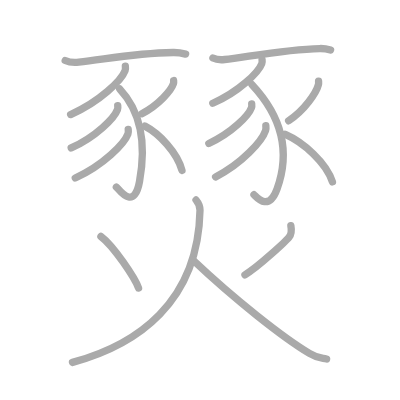
t = 0.00 s
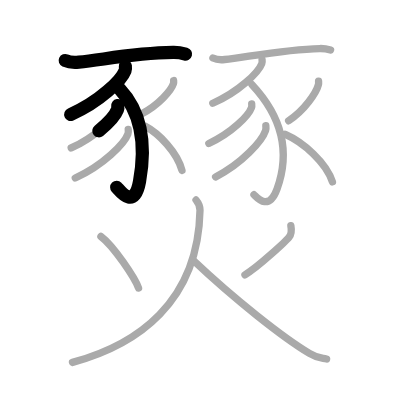
t = 3.50 s
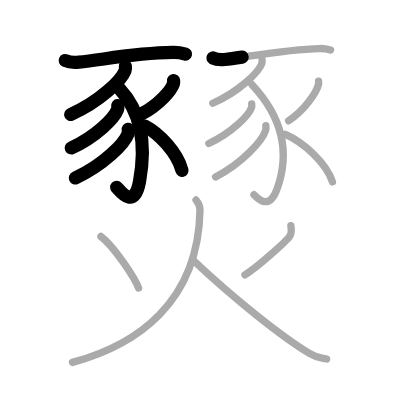
t = 7.25 s
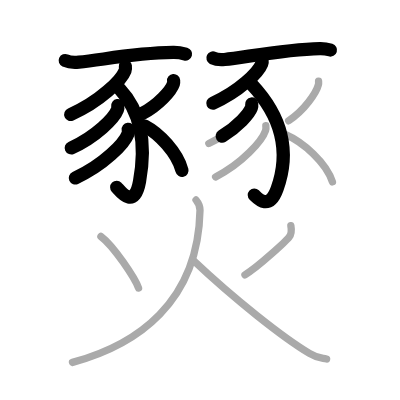
t = 10.75 s
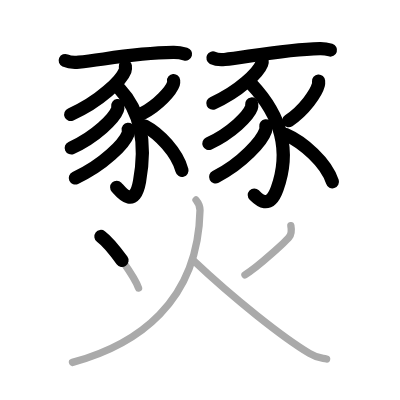
t = 14.50 s
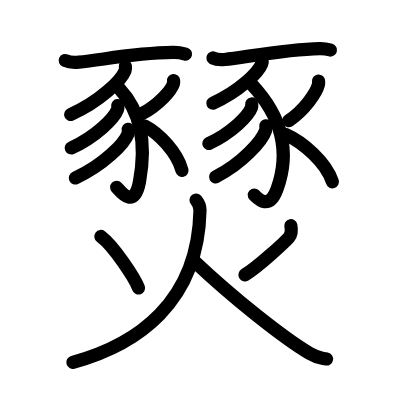
t = 18.00 s

The animated SVG that drew these frames (rendered in a browser with its animation timeline set to each time). Animation: 18 SMIL elements (animate=18); one cycle of 18.00 s.

<?xml version="1.0" standalone="no"?>
<!DOCTYPE svg PUBLIC "-//W3C//DTD SVG 1.1//EN"   "http://www.w3.org/Graphics/SVG/1.1/DTD/svg11.dtd">
<svg width="400px" height="400px"  version="1.1" xmlns="http://www.w3.org/2000/svg">
  <defs>
    <marker id="Triangle" viewBox="0 0 10 10" refX="0" refY="5" markerUnits="strokeWidth" markerWidth="3" style="stroke-opacity:0%;fill:#aaaaaa;" markerHeight="2" orient="auto">
      <path d="M 0 0 L 10 5 L 0 10 z" />
    </marker>
    
    <marker id="Arrow" viewBox="0 0 10 10" refX="5" refY="5" markerUnits="strokeWidth" markerWidth="1.8" style="stroke-opacity:0%;fill:#770000;" markerHeight="2" orient="auto">
      <path d="M 0 4 L 6 4 L 4 1 L 10 5 L 4 9 L 6 6 L 0 6 z" />
        <circle cx="5" cy="5" r="5" />
      </marker>
    
    <marker id="TriangleRed" viewBox="0 0 10 10" refX="0" refY="5" markerUnits="strokeWidth" markerWidth="3" style="stroke-opacity:0%;fill:#CC0000;" markerHeight="2" orient="auto">
      <path d="M 0 0 L 10 5 L 0 10 z" />
    </marker>
    
    <marker id="ArrowRed" viewBox="0 0 10 10" refX="5" refY="5" markerUnits="strokeWidth" markerWidth="1.8" style="stroke-opacity:0%;fill:#CC0000;" markerHeight="2" orient="auto">
      <path d="M 0 4 L 6 4 L 4 1 L 10 5 L 4 9 L 6 6 L 0 6 z" />
        <circle cx="5" cy="5" r="5" />
      </marker>
    
  </defs>
  
  <path style="fill:#ffffff; fill-opacity:100%; fill-rule:evenodd; stroke-width:0;" d="M 0 0 L 400px 0 L 400px 400px L 0 400px L 0 0" />

  <g transform="scale(3.6697247706422 3.6697247706422)">
<path style="fill:none; fill-opacity:0%; fill-rule:evenodd; stroke:#aaaaaa; stroke-opacity:100%; stroke-width: 1.5pt; stroke-linejoin:round; stroke-linecap:round;" d="M17.77 16.49c0.97 0.45 2.74 0.55 3.71 0.45c6.93-0.71 14.81-2.45 25.71-2.64c1.61-0.03 2.58 0.22 3.39 0.44"></path>
<path style="fill:none; fill-opacity:0%; fill-rule:evenodd; stroke:#aaaaaa; stroke-opacity:100%; stroke-width: 1.5pt; stroke-linejoin:round; stroke-linecap:round;" d="M34.16 18.02c0.04 0.31 0.09 0.8-0.08 1.25c-1.02 2.63-6.85 8.4-14.83 11.94"></path>
<path style="fill:none; fill-opacity:0%; fill-rule:evenodd; stroke:#aaaaaa; stroke-opacity:100%; stroke-width: 1.5pt; stroke-linejoin:round; stroke-linecap:round;" d="M32.62 24.25c5.38 5.75 7.41 14.19 5.4 25.2c-1.52 8.31-5.68 2.02-6.31 1.52"></path>
<path style="fill:none; fill-opacity:0%; fill-rule:evenodd; stroke:#aaaaaa; stroke-opacity:100%; stroke-width: 1.5pt; stroke-linejoin:round; stroke-linecap:round;" d="M32.08 28.78c0.04 0.27 0.08 0.7-0.07 1.09c-0.86 2.3-5.82 7.36-12.61 10.45"></path>
<path style="fill:none; fill-opacity:0%; fill-rule:evenodd; stroke:#aaaaaa; stroke-opacity:100%; stroke-width: 1.5pt; stroke-linejoin:round; stroke-linecap:round;" d="M34.94 35.25c0.04 0.31 0.08 0.81-0.08 1.25c-0.98 2.64-6.63 8.45-14.35 12"></path>
<path style="fill:none; fill-opacity:0%; fill-rule:evenodd; stroke:#aaaaaa; stroke-opacity:100%; stroke-width: 1.5pt; stroke-linejoin:round; stroke-linecap:round;" d="M47.31 21.95c0.02 0.21 0.05 0.55-0.05 0.86c-0.59 1.8-3.97 5.76-8.6 8.19"></path>
<path style="fill:none; fill-opacity:0%; fill-rule:evenodd; stroke:#aaaaaa; stroke-opacity:100%; stroke-width: 1.5pt; stroke-linejoin:round; stroke-linecap:round;" d="M39.49 34.37c3.82 1.98 8.79 7.15 10.1 12.06"></path>
<path style="fill:none; fill-opacity:0%; fill-rule:evenodd; stroke:#aaaaaa; stroke-opacity:100%; stroke-width: 1.5pt; stroke-linejoin:round; stroke-linecap:round;" d="M58.02 15.8c0.83 0.42 2.36 0.51 3.19 0.42c5.96-0.66 16.59-2.8 25.96-2.99c1.39-0.03 2.22 0.2 2.91 0.41"></path>
<path style="fill:none; fill-opacity:0%; fill-rule:evenodd; stroke:#aaaaaa; stroke-opacity:100%; stroke-width: 1.5pt; stroke-linejoin:round; stroke-linecap:round;" d="M71.41 16.25c0.04 0.28 0.08 0.72-0.08 1.12c-0.91 2.37-6.16 7.57-13.34 10.76"></path>
<path style="fill:none; fill-opacity:0%; fill-rule:evenodd; stroke:#aaaaaa; stroke-opacity:100%; stroke-width: 1.5pt; stroke-linejoin:round; stroke-linecap:round;" d="M68.62 23c7.22 7.72 10.95 17.1 6.9 28.41c-2.32 6.48-5.68 2.19-6.31 1.65"></path>
<path style="fill:none; fill-opacity:0%; fill-rule:evenodd; stroke:#aaaaaa; stroke-opacity:100%; stroke-width: 1.5pt; stroke-linejoin:round; stroke-linecap:round;" d="M68.59 28.33c0.03 0.25 0.07 0.66-0.07 1.02c-0.79 2.15-5.36 6.86-11.61 9.75"></path>
<path style="fill:none; fill-opacity:0%; fill-rule:evenodd; stroke:#aaaaaa; stroke-opacity:100%; stroke-width: 1.5pt; stroke-linejoin:round; stroke-linecap:round;" d="M72.44 34.27c0.04 0.33 0.08 0.85-0.08 1.32c-0.93 2.78-6.29 8.88-13.61 12.62"></path>
<path style="fill:none; fill-opacity:0%; fill-rule:evenodd; stroke:#aaaaaa; stroke-opacity:100%; stroke-width: 1.5pt; stroke-linejoin:round; stroke-linecap:round;" d="M86.81 22.1c0.02 0.25 0.05 0.66-0.05 1.02c-0.56 2.16-3.74 6.89-8.11 9.79"></path>
<path style="fill:none; fill-opacity:0%; fill-rule:evenodd; stroke:#aaaaaa; stroke-opacity:100%; stroke-width: 1.5pt; stroke-linejoin:round; stroke-linecap:round;" d="M77.74 36.61c4.86 2.12 11.18 7.68 12.85 12.95"></path>
<path style="fill:none; fill-opacity:0%; fill-rule:evenodd; stroke:#aaaaaa; stroke-opacity:100%; stroke-width: 1.5pt; stroke-linejoin:round; stroke-linecap:round;" d="M27.5 64.43c3.52 2.63 9.29 11.41 10.25 14.04"></path>
<path style="fill:none; fill-opacity:0%; fill-rule:evenodd; stroke:#aaaaaa; stroke-opacity:100%; stroke-width: 1.5pt; stroke-linejoin:round; stroke-linecap:round;" d="M79.26 61.5c0.24 1.25 0.24 2.21-0.5 3.15s-8.33 8.06-12.01 10.24"></path>
<path style="fill:none; fill-opacity:0%; fill-rule:evenodd; stroke:#aaaaaa; stroke-opacity:100%; stroke-width: 1.5pt; stroke-linejoin:round; stroke-linecap:round;" d="M53.42 54.5c0.83 1 1.09 2.08 1.08 2.79C54 82.5 37.25 94 19.75 98.75"></path>
<path style="fill:none; fill-opacity:0%; fill-rule:evenodd; stroke:#aaaaaa; stroke-opacity:100%; stroke-width: 1.5pt; stroke-linejoin:round; stroke-linecap:round;" d="M52.75 71.01c10.99 10.38 24.32 20.93 31.57 25.26c2.28 1.36 2.81 1.21 4.68 1.56"></path>

<path style="fill:none; fill-opacity:0%; fill-rule:evenodd; stroke:#000000; stroke-opacity:100%; stroke-width: 2.7pt; stroke-linejoin:round; stroke-linecap:round;" d="M17.77 16.49c0.97 0.45 2.74 0.55 3.71 0.45c6.93-0.71 14.81-2.45 25.71-2.64c1.61-0.03 2.58 0.22 3.39 0.44" pathLength="100" stroke-dashoffset="100" stroke-dasharray="100 105"><animate id="dashAnim1" attributeName="stroke-dashoffset" from="100" to="0" dur="1s" calcMode="linear" fill="freeze"/></path>
<path style="fill:none; fill-opacity:0%; fill-rule:evenodd; stroke:#000000; stroke-opacity:100%; stroke-width: 2.7pt; stroke-linejoin:round; stroke-linecap:round;" d="M34.16 18.02c0.04 0.31 0.09 0.8-0.08 1.25c-1.02 2.63-6.85 8.4-14.83 11.94" pathLength="100" stroke-dashoffset="100" stroke-dasharray="100 105"><animate id="dashAnim2" attributeName="stroke-dashoffset" from="100" to="0" dur="1s" calcMode="linear" begin="dashAnim1.end" fill="freeze"/></path>
<path style="fill:none; fill-opacity:0%; fill-rule:evenodd; stroke:#000000; stroke-opacity:100%; stroke-width: 2.7pt; stroke-linejoin:round; stroke-linecap:round;" d="M32.62 24.25c5.38 5.75 7.41 14.19 5.4 25.2c-1.52 8.31-5.68 2.02-6.31 1.52" pathLength="100" stroke-dashoffset="100" stroke-dasharray="100 105"><animate id="dashAnim3" attributeName="stroke-dashoffset" from="100" to="0" dur="1s" calcMode="linear" begin="dashAnim2.end" fill="freeze"/></path>
<path style="fill:none; fill-opacity:0%; fill-rule:evenodd; stroke:#000000; stroke-opacity:100%; stroke-width: 2.7pt; stroke-linejoin:round; stroke-linecap:round;" d="M32.08 28.78c0.04 0.27 0.08 0.7-0.07 1.09c-0.86 2.3-5.82 7.36-12.61 10.45" pathLength="100" stroke-dashoffset="100" stroke-dasharray="100 105"><animate id="dashAnim4" attributeName="stroke-dashoffset" from="100" to="0" dur="1s" calcMode="linear" begin="dashAnim3.end" fill="freeze"/></path>
<path style="fill:none; fill-opacity:0%; fill-rule:evenodd; stroke:#000000; stroke-opacity:100%; stroke-width: 2.7pt; stroke-linejoin:round; stroke-linecap:round;" d="M34.94 35.25c0.04 0.31 0.08 0.81-0.08 1.25c-0.98 2.64-6.63 8.45-14.35 12" pathLength="100" stroke-dashoffset="100" stroke-dasharray="100 105"><animate id="dashAnim5" attributeName="stroke-dashoffset" from="100" to="0" dur="1s" calcMode="linear" begin="dashAnim4.end" fill="freeze"/></path>
<path style="fill:none; fill-opacity:0%; fill-rule:evenodd; stroke:#000000; stroke-opacity:100%; stroke-width: 2.7pt; stroke-linejoin:round; stroke-linecap:round;" d="M47.31 21.95c0.02 0.21 0.05 0.55-0.05 0.86c-0.59 1.8-3.97 5.76-8.6 8.19" pathLength="100" stroke-dashoffset="100" stroke-dasharray="100 105"><animate id="dashAnim6" attributeName="stroke-dashoffset" from="100" to="0" dur="1s" calcMode="linear" begin="dashAnim5.end" fill="freeze"/></path>
<path style="fill:none; fill-opacity:0%; fill-rule:evenodd; stroke:#000000; stroke-opacity:100%; stroke-width: 2.7pt; stroke-linejoin:round; stroke-linecap:round;" d="M39.49 34.37c3.82 1.98 8.79 7.15 10.1 12.06" pathLength="100" stroke-dashoffset="100" stroke-dasharray="100 105"><animate id="dashAnim7" attributeName="stroke-dashoffset" from="100" to="0" dur="1s" calcMode="linear" begin="dashAnim6.end" fill="freeze"/></path>
<path style="fill:none; fill-opacity:0%; fill-rule:evenodd; stroke:#000000; stroke-opacity:100%; stroke-width: 2.7pt; stroke-linejoin:round; stroke-linecap:round;" d="M58.02 15.8c0.83 0.42 2.36 0.51 3.19 0.42c5.96-0.66 16.59-2.8 25.96-2.99c1.39-0.03 2.22 0.2 2.91 0.41" pathLength="100" stroke-dashoffset="100" stroke-dasharray="100 105"><animate id="dashAnim8" attributeName="stroke-dashoffset" from="100" to="0" dur="1s" calcMode="linear" begin="dashAnim7.end" fill="freeze"/></path>
<path style="fill:none; fill-opacity:0%; fill-rule:evenodd; stroke:#000000; stroke-opacity:100%; stroke-width: 2.7pt; stroke-linejoin:round; stroke-linecap:round;" d="M71.41 16.25c0.04 0.28 0.08 0.72-0.08 1.12c-0.91 2.37-6.16 7.57-13.34 10.76" pathLength="100" stroke-dashoffset="100" stroke-dasharray="100 105"><animate id="dashAnim9" attributeName="stroke-dashoffset" from="100" to="0" dur="1s" calcMode="linear" begin="dashAnim8.end" fill="freeze"/></path>
<path style="fill:none; fill-opacity:0%; fill-rule:evenodd; stroke:#000000; stroke-opacity:100%; stroke-width: 2.7pt; stroke-linejoin:round; stroke-linecap:round;" d="M68.62 23c7.22 7.72 10.95 17.1 6.9 28.41c-2.32 6.48-5.68 2.19-6.31 1.65" pathLength="100" stroke-dashoffset="100" stroke-dasharray="100 105"><animate id="dashAnim10" attributeName="stroke-dashoffset" from="100" to="0" dur="1s" calcMode="linear" begin="dashAnim9.end" fill="freeze"/></path>
<path style="fill:none; fill-opacity:0%; fill-rule:evenodd; stroke:#000000; stroke-opacity:100%; stroke-width: 2.7pt; stroke-linejoin:round; stroke-linecap:round;" d="M68.59 28.33c0.03 0.25 0.07 0.66-0.07 1.02c-0.79 2.15-5.36 6.86-11.61 9.75" pathLength="100" stroke-dashoffset="100" stroke-dasharray="100 105"><animate id="dashAnim11" attributeName="stroke-dashoffset" from="100" to="0" dur="1s" calcMode="linear" begin="dashAnim10.end" fill="freeze"/></path>
<path style="fill:none; fill-opacity:0%; fill-rule:evenodd; stroke:#000000; stroke-opacity:100%; stroke-width: 2.7pt; stroke-linejoin:round; stroke-linecap:round;" d="M72.44 34.27c0.04 0.33 0.08 0.85-0.08 1.32c-0.93 2.78-6.29 8.88-13.61 12.62" pathLength="100" stroke-dashoffset="100" stroke-dasharray="100 105"><animate id="dashAnim12" attributeName="stroke-dashoffset" from="100" to="0" dur="1s" calcMode="linear" begin="dashAnim11.end" fill="freeze"/></path>
<path style="fill:none; fill-opacity:0%; fill-rule:evenodd; stroke:#000000; stroke-opacity:100%; stroke-width: 2.7pt; stroke-linejoin:round; stroke-linecap:round;" d="M86.81 22.1c0.02 0.25 0.05 0.66-0.05 1.02c-0.56 2.16-3.74 6.89-8.11 9.79" pathLength="100" stroke-dashoffset="100" stroke-dasharray="100 105"><animate id="dashAnim13" attributeName="stroke-dashoffset" from="100" to="0" dur="1s" calcMode="linear" begin="dashAnim12.end" fill="freeze"/></path>
<path style="fill:none; fill-opacity:0%; fill-rule:evenodd; stroke:#000000; stroke-opacity:100%; stroke-width: 2.7pt; stroke-linejoin:round; stroke-linecap:round;" d="M77.74 36.61c4.86 2.12 11.18 7.68 12.85 12.95" pathLength="100" stroke-dashoffset="100" stroke-dasharray="100 105"><animate id="dashAnim14" attributeName="stroke-dashoffset" from="100" to="0" dur="1s" calcMode="linear" begin="dashAnim13.end" fill="freeze"/></path>
<path style="fill:none; fill-opacity:0%; fill-rule:evenodd; stroke:#000000; stroke-opacity:100%; stroke-width: 2.7pt; stroke-linejoin:round; stroke-linecap:round;" d="M27.5 64.43c3.52 2.63 9.29 11.41 10.25 14.04" pathLength="100" stroke-dashoffset="100" stroke-dasharray="100 105"><animate id="dashAnim15" attributeName="stroke-dashoffset" from="100" to="0" dur="1s" calcMode="linear" begin="dashAnim14.end" fill="freeze"/></path>
<path style="fill:none; fill-opacity:0%; fill-rule:evenodd; stroke:#000000; stroke-opacity:100%; stroke-width: 2.7pt; stroke-linejoin:round; stroke-linecap:round;" d="M79.26 61.5c0.24 1.25 0.24 2.21-0.5 3.15s-8.33 8.06-12.01 10.24" pathLength="100" stroke-dashoffset="100" stroke-dasharray="100 105"><animate id="dashAnim16" attributeName="stroke-dashoffset" from="100" to="0" dur="1s" calcMode="linear" begin="dashAnim15.end" fill="freeze"/></path>
<path style="fill:none; fill-opacity:0%; fill-rule:evenodd; stroke:#000000; stroke-opacity:100%; stroke-width: 2.7pt; stroke-linejoin:round; stroke-linecap:round;" d="M53.42 54.5c0.83 1 1.09 2.08 1.08 2.79C54 82.5 37.25 94 19.75 98.75" pathLength="100" stroke-dashoffset="100" stroke-dasharray="100 105"><animate id="dashAnim17" attributeName="stroke-dashoffset" from="100" to="0" dur="1s" calcMode="linear" begin="dashAnim16.end" fill="freeze"/></path>
<path style="fill:none; fill-opacity:0%; fill-rule:evenodd; stroke:#000000; stroke-opacity:100%; stroke-width: 2.7pt; stroke-linejoin:round; stroke-linecap:round;" d="M52.75 71.01c10.99 10.38 24.32 20.93 31.57 25.26c2.28 1.36 2.81 1.21 4.68 1.56" pathLength="100" stroke-dashoffset="100" stroke-dasharray="100 105"><animate id="dashAnim18" attributeName="stroke-dashoffset" from="100" to="0" dur="1s" calcMode="linear" begin="dashAnim17.end" fill="freeze"/></path>

</g>

</svg>  
          
